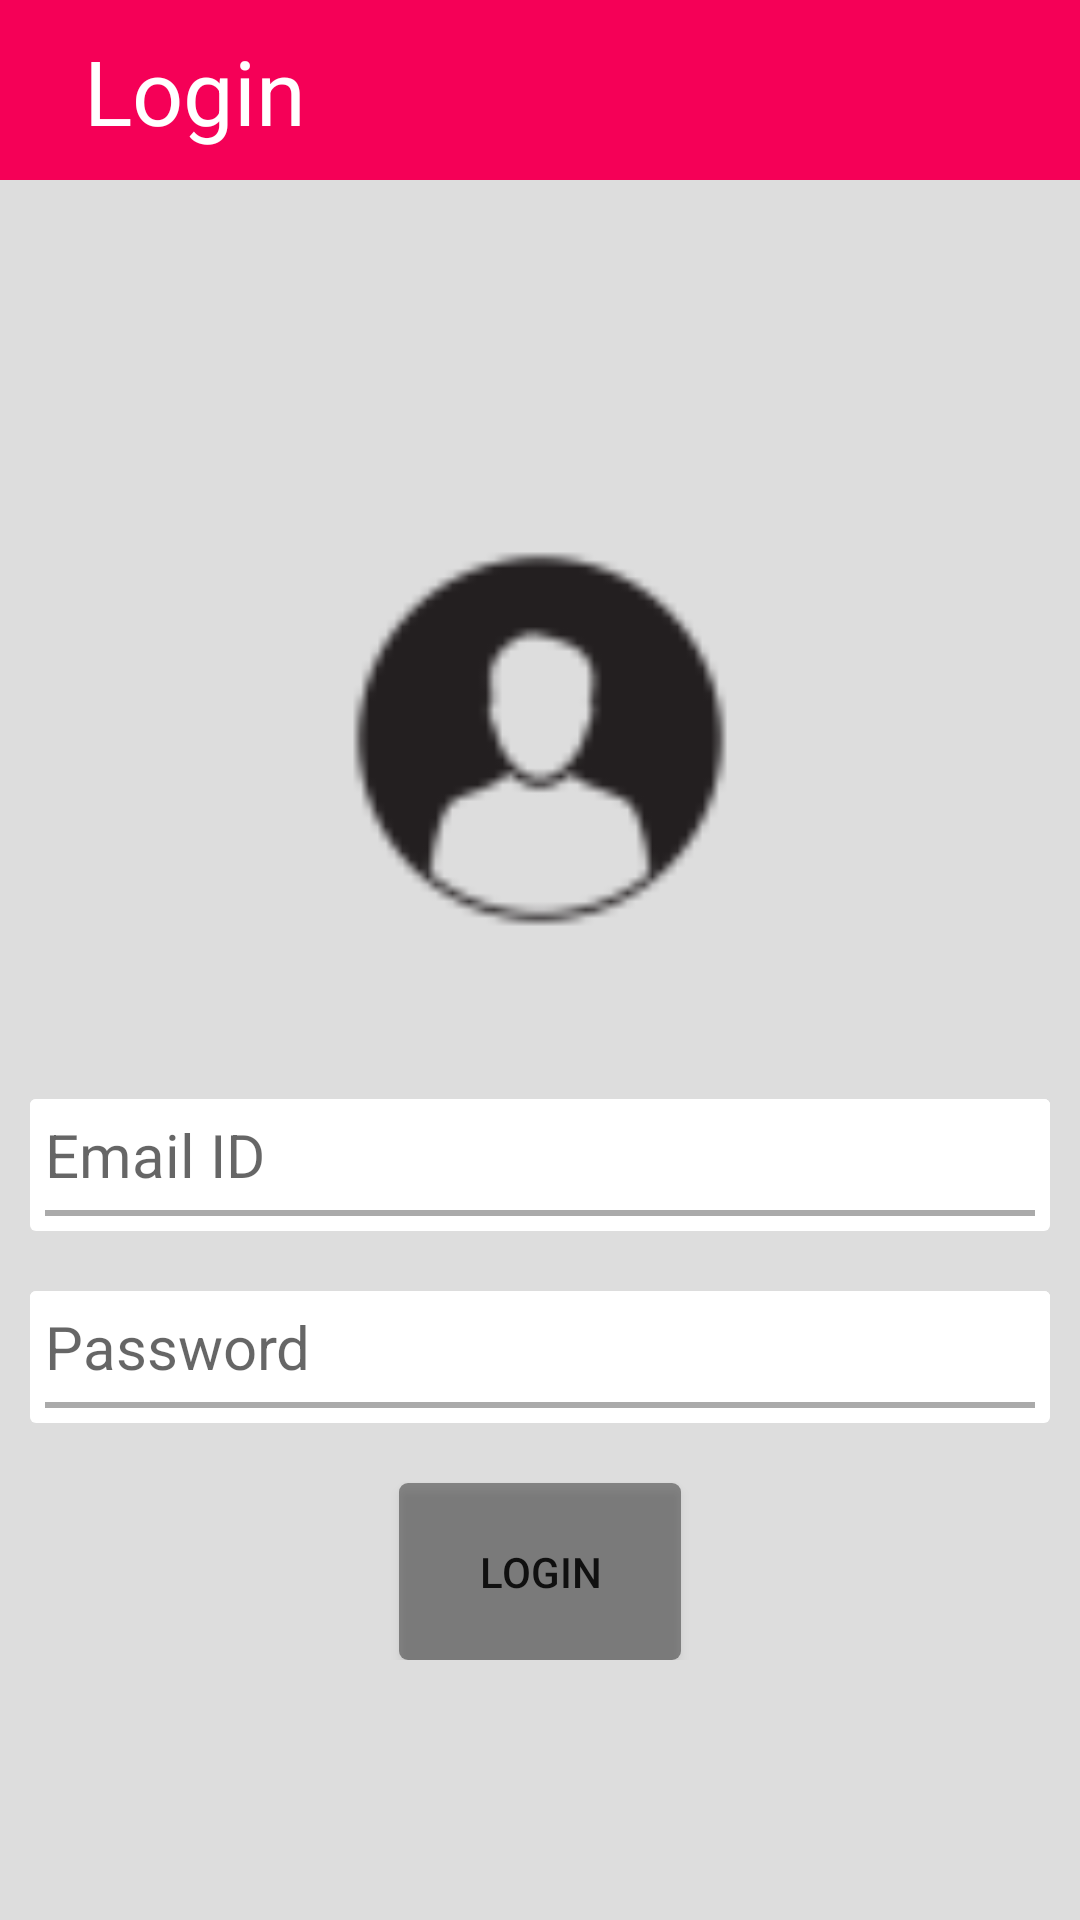

This screen was rendered from an Android layout file. Write that file and the resources it references.
<!-- AndroidManifest.xml: application theme MyMaterialTheme -->
<!-- res/layout/activity_login_screen.xml -->
<LinearLayout xmlns:android="http://schemas.android.com/apk/res/android"
    xmlns:tools="http://schemas.android.com/tools"
    android:layout_width="match_parent"
    android:layout_height="match_parent"
    android:background="#FFFFFF"
    android:orientation="vertical">

    <LinearLayout
        android:layout_width="fill_parent"
        android:layout_height="60sp"
        android:orientation="horizontal"
        android:weightSum="1.0"
        android:background="#F50057"
        android:id="@+id/ll1">

        <LinearLayout
            android:layout_width="0dp"
            android:layout_height="fill_parent"
            android:layout_weight="0.05"></LinearLayout>

        <TextView
            android:layout_width="0dp"
            android:layout_height="fill_parent"
            android:layout_weight="0.95"
            android:padding="10dp"
            android:textSize="30sp"
            android:textColor="#FFFFFF"
            android:text="Login"/>
    </LinearLayout>

    <LinearLayout
        android:layout_width="fill_parent"
        android:layout_height="fill_parent"
        android:orientation="vertical"
        android:background="#22000000"
        android:gravity="center"
        android:visibility="visible"
        android:animateLayoutChanges="true"
        android:id="@+id/ll2">

        <LinearLayout
            android:layout_width="match_parent"
            android:layout_height="wrap_content"
            android:layout_marginLeft="10dp"
            android:layout_marginRight="10dp"
            android:orientation="vertical">

            <ImageView
                android:layout_width="200sp"
                android:layout_height="200sp"
                android:layout_gravity="center"
                android:src="@mipmap/user"/>

            <LinearLayout
                android:layout_width="fill_parent"
                android:layout_height="20dp"
                android:focusable="true"
                android:focusableInTouchMode="true"></LinearLayout>

            <LinearLayout
                android:layout_width="fill_parent"
                android:layout_height="wrap_content">

                <EditText
                    android:layout_width="fill_parent"
                    android:layout_height="fill_parent"
                    android:hint="Email ID"
                    android:textSize="20sp"
                    android:id="@+id/tv1"
                    android:background="@drawable/edit_text_design"/>

            </LinearLayout>

            <LinearLayout
                android:layout_width="fill_parent"
                android:layout_height="20dp"></LinearLayout>

            <LinearLayout
                android:layout_width="fill_parent"
                android:layout_height="wrap_content">

                <EditText
                    android:layout_width="fill_parent"
                    android:layout_height="fill_parent"
                    android:hint="Password"
                    android:password="true"
                    android:textSize="20sp"
                    android:id="@+id/tv2"
                    android:background="@drawable/edit_text_design"/>

            </LinearLayout>

            <LinearLayout
                android:layout_width="fill_parent"
                android:layout_height="20dp"></LinearLayout>

            <Button
                android:layout_width="wrap_content"
                android:layout_height="wrap_content"
                android:padding="20dp"
                android:layout_gravity="center"
                android:text="  Login  "
                android:id="@+id/login"
                android:background="@drawable/guest_login_button_design"/>

        </LinearLayout>

    </LinearLayout>

</LinearLayout>
<!-- resources referenced by this layout -->
<resources>
  <!-- drawable edit_text_design (drawable) -->
  <?xml version="1.0" encoding="utf-8"?>
  <layer-list xmlns:android="http://schemas.android.com/apk/res/android" >
  
      <item>
          <shape android:shape="rectangle" >
              <solid android:color="#fff" />
              <padding android:bottom="5dp" />
              <corners android:radius="2dp"/>
          </shape>
      </item>
  
      <item>
          <shape android:shape="rectangle" >
              <solid android:color="#fff" />
              <padding android:left="5dp"/>
              <corners android:topLeftRadius="2dp"
                  android:topRightRadius="2dp"/>
          </shape>
      </item>
  
      <item>
          <shape android:shape="rectangle" >
              <solid android:color="#fff" />
              <padding android:right="5dp"/>
              <corners android:topRightRadius="2dp" />
          </shape>
      </item>
  
      <item>
          <shape android:shape="rectangle" >
              <solid android:color="#55000000" />
              <padding android:bottom="2dp"/>
          </shape>
      </item>
  
      <item>
          <shape android:shape="rectangle" >
              <solid android:color="#fff" />
              <padding android:bottom="5dp"
                  android:top="5dp" />
         </shape>
      </item>
  </layer-list>
  <!-- drawable guest_login_button_design (drawable) -->
  <?xml version="1.0" encoding="utf-8"?>
  <shape xmlns:android="http://schemas.android.com/apk/res/android">
              <corners android:radius="3dp" />
              <solid android:color="#66000000" />
          </shape>
  <!-- mipmap user: png bitmap (mipmap-xxhdpi, 1128 bytes) -->
  <style name="MyMaterialTheme" parent="MyMaterialTheme.Base">
  
      </style>
  <style name="MyMaterialTheme.Base" parent="Theme.AppCompat.Light.DarkActionBar">
          <item name="windowNoTitle">true</item>
          <item name="windowActionBar">false</item>
          <item name="colorPrimary">@color/colorPrimary</item>
          <item name="colorPrimaryDark">@color/colorPrimaryDark</item>
          <item name="colorAccent">@color/colorAccent</item>
      </style>
  <color name="colorPrimary">#F50057</color>
  <color name="colorPrimaryDark">#C51162</color>
  <color name="colorAccent">#FF80AB</color>
</resources>
